Labelled photos from "Final Dataset", an image-classification folder in gslprasanna/Prediction-of-Strawberry-Plant-Diseases-using-Deep-Learning-Approaches. The possible labels are: angular leaf spot, blossom blight, gray mold.

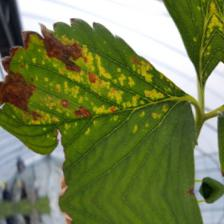
Label: angular leaf spot

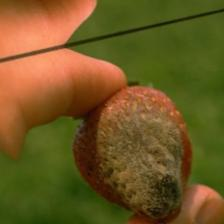
Label: gray mold

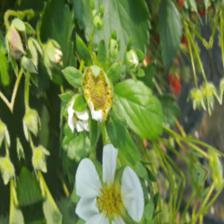
Label: blossom blight

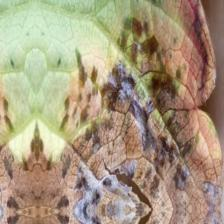
Label: angular leaf spot

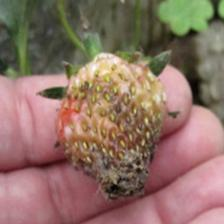
Label: gray mold

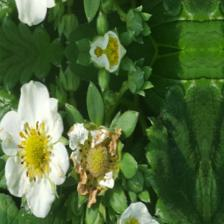
Label: blossom blight
